pico-8 play session: hold ← + tap ❎

[t = 1 s] hold ← ~1s, tap ❎ ~2×
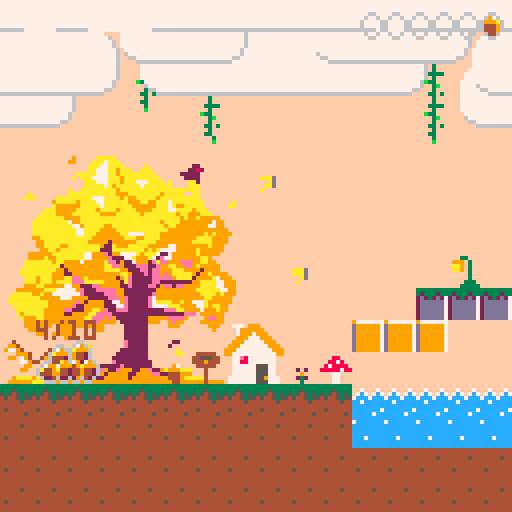
[t = 6 s] hold ← ~6s, tap ❎ ~10×
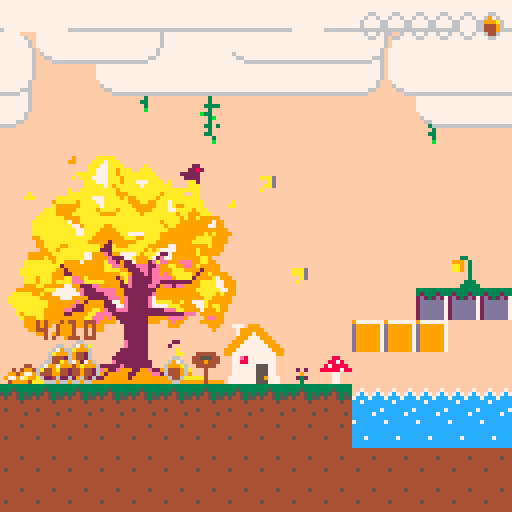
[t = 8 s] hold ← ~8s, tap ❎ ~14×
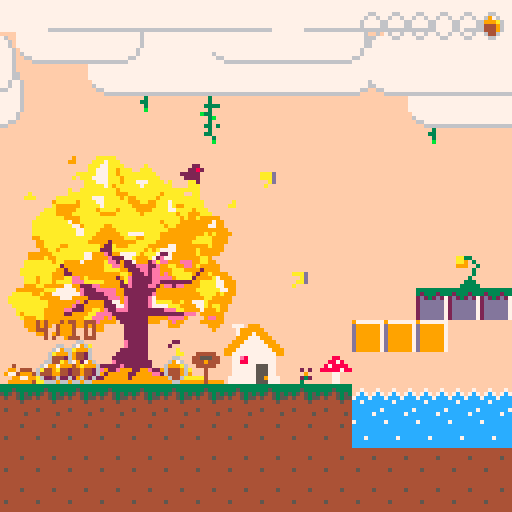

pico-8 cartridge
version 18
__lua__
-->main-0
--------------�🅾️��☉��▥�----------------
map_location ={
    x = 0,
    y = 0,
}
controller = {
  jump = function ()
    if player.state == "climb" then
      player.climb_jump()
    else
      player.vecter.y = cfg_jump_speed * -1
      direction_flag.y = "up"
      player.can_jump =  player.can_jump - 1
      if player.state ~= "jump" then
        player.state = "jump"
        change_animation(player, "jump")
        change_animation(tail, "jump")
      end
    end
  end,

  up = function()
    if player.state == "climb" then
       player.pos_y -= cfg_climb_speed
      local map_x = player.pos_x + (player.flip_x and -1 or (player.width*8))
      local map_y = player.pos_y + player.height*8 - 1
      if get_map_flage(map_x, map_y) ~= 1 then
        player.state = "nomal"
        change_animation(player, "nomal")
        player.is_physic = true
        player.pos_x = player.pos_x + (player.flip_x and -1 or 1)
      end
    end
  end,
  down = function()
    player.new_ground = 1
    if player.state == "climb" then
        player.pos_y += cfg_climb_speed
      local map_y = player.pos_y + player.height + 10
      local map_x = player.pos_x  + (player.flip_x and -1 or (player.width*8))
      if get_map_flage(player.pos_x, map_y) == 1 or get_map_flage(map_x, map_y) ~= 1 then
        player.state = "nomal"
        change_animation(player, "nomal")
        player.is_physic = true
      end
    end
  end,
  left = function()
    if player.state ~= "climb" then
      player.flip_x = true
      player_state_x_flag = "fast_go_left"
      if player.vecter.x <= -player_max_v then
        player_state_x_flag = "fast_go_stay"
        -- player.vecter.x = player_max_v
      end
      if player.state ~= "run" and player.state ~= "jump" then
        player.state = "run"
        change_animation(player, "run")
        change_animation(tail, "run")
      end
    elseif player.state == "climb" and player.flip_x then
     player.pos_y -= cfg_climb_speed
     local map_x = player.pos_x + (player.flip_x and -1 or (player.width*8))
     local map_y = player.pos_y + player.height*8 - 1
     if get_map_flage(map_x, map_y) ~= 1 then
       player.state = "nomal"
       change_animation(player, "nomal")
       player.is_physic = true
       player.pos_x = player.pos_x + (player.flip_x and -1 or 1)
     end
    end
  end,
  right = function()
    if player.state ~= "climb" then
      player.flip_x = false
      player_state_x_flag = "fast_go_right"
      if player.vecter.x >= player_max_v then
        player_state_x_flag = "fast_go_stay"
        -- player.vecter.x = player_max_v
      end
      if player.state ~= "run" and player.state ~= "jump" then
        player.state = "run"
        change_animation(player, "run")
        change_animation(tail, "run")
      end
    elseif player.state == "climb" and not player.flip_x then
     player.pos_y -= cfg_climb_speed
     local map_x = player.pos_x + (player.flip_x and -1 or (player.width*8))
     local map_y = player.pos_y + player.height*8 - 1
     if get_map_flage(map_x, map_y) ~= 1 then
       player.state = "nomal"
       change_animation(player, "nomal")
       player.is_physic = true
       player.pos_x = player.pos_x + (player.flip_x and -1 or 1)
     end
    end
  end,
}

function _init()
  cls()
  game_level = 1
  camera_location = {
    x = 0,
    y = 0,
  }
  direction_flag = {
    x,
    y,
  } --�∧��…➡️�♥签
  cloud = init_cloud()
  game_state_flag = "play"--游�☉◆�⌂��█▒�♥签
  gravity = cfg_gravity-- �♥♪�⌂�
  update_state_flag = "play"
  draw_state_flage = "play"
  player_state_x_flag = "nomal"
  player_acceleration_fast = cfg_player_acceleration_fast--�⌂��█�度
  player_acceleration_low = cfg_player_acceleration_low
  player_max_v = cfg_player_max_v

  thief = init_thief()
  player = init_player()
  player.can_jump = player.max_jump
  mogu_hit = map_trigger_enter(player, 3, player.mogu_hit, "down")
  jinji_hit = map_trigger_enter(player, 7, game_over, "all")
  lupai_hit = map_trigger_stay(player, 6, function()
    -- if game_level ~= 1 then
        -- print("pass ❎", player.pos_x-5, player.pos_y - 8, 1)
        spr(175, player.pos_x, player.pos_y - 8)
        -- print("❎", player.pos_x, player.pos_y - 6, 1)
    -- end
    if btnp(5) then
      if game_level == 9 then
        fade_out()
    elseif game_level == 4 or 1 then
        game_level = 1
        change_level(1)
        -- local next_level = player_pinecone >= 10 then
        player.pos_x = 48
        player.pos_y = 80
      end
    end
  end, "all")

  tail = init_tail()
  cfg_levels = cfg_levels_autumn
  change_camera = init_change_camera()

  -- snow = init_snow()
  -- leaves = init_leaves()
  chest = init_chest()
  enemies = init_enemies(cfg_levels.level1.enemys)
  this_songzi_cfg = {}
  for k,v in pairs(cfg_levels.level1.songzi) do
    add(this_songzi_cfg, v)
  end
  if this_songzi_cfg then
    songzi = init_songzis(this_songzi_cfg)
  end
  -- pinecones of whole level
  global_pinecone = init_global_pinecone()
  max_pinecone_num = 6
  player_pinecone = 1
  timer = newtimer()

  map_ani_1 = init_map_animation(7, 15, 2, false)
  map_ani_2 = init_map_animation(6, 15, 2, true)

  ontrigger_stay(player, chest, function()
    spr(175, chest.pos_x+5, chest.pos_y - 8)
    -- print("❎", chest.pos_x+5, chest.pos_y - 8, 1)
    if btnp(5) then
      if player_pinecone ~= 0 then
        player_pinecone -= 1
        chest.pinecone += 1
      end
    end
  end, 'chest_store')
  change_level(game_level)
end

------------游�☉◆�⌂��█▒机-----------------
game_states = {
----------update�⌂��█▒机--------------
update_states = {
  change_level_update = function()
    if change_camera.update() then
      game_state_flag = "play"
    end
  end,

  play_update = function()
        player.check_position()
        map_ani_1.update()
        map_ani_2.update()
        player.vecter.y = player.vecter.y + (player.is_physic and gravity or 0)
        if (btnp (4) and player.can_jump <= player.max_jump and player.can_jump > 0) controller.jump()
        if (btn (2)) controller.up()
        if (btn (3)) controller.down()
        if (btn (0) ) controller.left()
        if (btn (1) ) controller.right()
        -- if (btnp (5)) change_level(2)
        -- if (btnp (5)) change_map(map_cfg)

        player.player_states.states_x[player_state_x_flag]()
        -- player_states.states_y[player_state_y_flag]()
        player.hit()
        for v in all(object_table) do
          if v.name ~= "player" then
            v.vecter.y = v.vecter.y + (v.is_physic and gravity or 0)
            hit(v, 1, "height", function()
              v.vecter.y = 0
            end)
            hit(v, 1, "width", function()
              v.vecter.x = 0
            end)
            v.pos_x = v.pos_x + v.vecter.x
            v.pos_y = v.pos_y + v.vecter.y
          end
        end

        update_cllision()
        player.pos_x = player.pos_x + player.vecter.x
        player.pos_y = player.pos_y + player.vecter.y

        update_animation()
        if abs(player.vecter.x) < player_acceleration_low then
            player_state_x_flag = "nomal"
        else
            player_state_x_flag = "fast_back"
        end
        player.anction_range()
        -- snow.update()
        -- leaves.update()
        timer.update()
        tail.update()
        enemies.update()
        move_camera()
        if thief.act == 'run1' then
            thief.update_run1()
        elseif thief.act == 'run2' and game_level == 9 then
            thief.update_run2()
        end
        if chest.pinecone == 10 then
            game_level = 5
            change_level(5)
            chest.pinecone -= 5
            thief.act = 'run1'
        end
        cloud.update()
    end,

    game_over_update = function()

    end,
  },
  ---------------------------------

  -----------draw�⌂��█▒机-------------

  draw_states = {
    change_level_draw = function()
      nomal_draw()
    end,

    play_draw = function()
        nomal_draw()
    end,
    game_over_draw = function()
      -- map(16, 0)

    end,
  },
  -------------------------------
}
-----------------------------------
function nomal_draw()
    map(map_location.x, map_location.y)
    cloud.draw()

    for v in all(object_table) do
      if v.flip_x then
        spr(v.sp, v.pos_x, v.pos_y, v.width, v.height, v.flip_x)
      else
          if v.name == 'thief' or v.name == "thief_songzi" then
              if thief.act ~= 'init' then
                  spr(v.sp, v.pos_x, v.pos_y, v.width, v.height)
              end
          else
            spr(v.sp, v.pos_x, v.pos_y, v.width, v.height)
          end
      end
    end
    -- snow.draw()
    chest.draw()
    if thief.act == 'run1' or thief.act == 'run2' then thief.draw_run1() end
    enemies.draw()
    global_pinecone.draw()
    draw_pinecone_ui()
    mogu_hit()
    jinji_hit()
    lupai_hit()
    update_trigger()
    -- map_col.update_trg()
    -- camera(player.pos_x-64, 0)
end

-->8
--> global-1
object_table = {}
---------------计�❎��▥�-------------------
newtimer = function ()
    local o = {
        timers = {}
    }
    o.add_timeout = function (name, timeout, callback)
        local start = time()
        local t = {'timeout', start, timeout, callback}
        o.timers[name] = t
    end
    o.add_interval = function (name, interval, callback)
        local start = time()
        local t = {'interval', start, interval, callback}
        o.timers[name] = t
    end
    o.del = function (name)
        o.timers[name] = nil
    end
    o.update = function ()
        local now = time()
        for name, timer in pairs(o.timers) do
            local timer_type, timer_start, timeout, callback = timer[1], timer[2], timer[3], timer[4]
            if timer_type == 'timeout' then
                if now - timer_start >= timeout then
                    callback()
                    o.del(name)
                end
            elseif timer_type == 'interval' then
                if now - timer_start >= timeout then
                    callback()
                    o.add_interval(name, timeout, callback)
                end
            end
        end
    end
    return o
end

----------------------------------------

----------------实�⬅️�😐∧对象---------------
--sp(图�웃♥索�ˇ)--pos_x,pos_y(实�⬅️�😐∧�…�♥)--width,height(图�웃♥�▤度�😐宽度)--
function init_spr(name, sp, pos_x, pos_y, width, height, is_physic, v_x, v_y)
    if not v_x then v_x = 0 end
    if not v_y then v_y = 0 end
    local animation_table = {}
    local animation
    local obj_idx = #object_table + 1
    local spr_obj = {name = name, sp = sp, pos_x = pos_x, pos_y = pos_y, height = height, width = width,
        vecter = {x = v_x, y = v_y},
        is_physic = is_physic,
        animation_table = animation_table,
        animation = animation,
        flip_x = false,
        flip_y = false,
    }
    spr_obj.destroy = function()
      if spr_obj.destroy_trigger_enter then
        spr_obj.destroy_trigger_enter()
      end
      if spr_obj.destroy_trigger_stay then
        spr_obj.destroy_trigger_stay()
      end
      if spr_obj.destroy_trigger_stay then
        spr_obj.destroy_trigger_stay()
      end
      -- object_table[obj_idx] = nil
      del(object_table, spr_obj)
    end

    add(object_table, spr_obj)
    return spr_obj
end
----------------------------------------

-------------�★�⧗碰�★��☉触�◆➡️�⬅️�웃--------------
trigger_table = {}

function update_trigger()
    for _, v in pairs(trigger_table) do
        v()
    end
end

local function trigger(sprit_1, sprit_2)
    local hit = false
    local x1 = sprit_1.pos_x
    local x2 = sprit_2.pos_x
    local w1 = sprit_1.width * 8
    local w2 = sprit_2.width * 8
    local y1 = sprit_1.pos_y
    local y2 = sprit_2.pos_y
    local h1 = sprit_1.height * 8
    local h2 = sprit_2.height * 8
    local xd = abs((x1 + (w1 / 2)) - (x2 + (w2 / 2)))
    local xs = w1 * 0.5 + w2 * 0.5 - 2
    local yd = abs((y1 + (h1 / 2)) - (y2 + (h2 / 2)))
    local ys = h1 / 2 + h2 / 2 - 2
    if xd < xs and yd < ys then
      hit = true
    end
    return hit
end

function ontrigger_enter(sprit_1, sprit_2, enter_func, trigger_name)
    local entered = false
    local is_trigger = false
    local function trigger_enter ()
        is_trigger = trigger(sprit_1, sprit_2)
        if not entered and is_trigger then
            enter_func()
            entered = true
        end
        if entered and not is_trigger then
            entered = false
        end
    end

    local idx = #trigger_table + 1
    add(trigger_table, trigger_enter)
    sprit_1.destroy_trigger_enter = function()
      trigger_table[idx] = nil
    end

    sprit_2.destroy_trigger_enter = function()
      trigger_table[idx] = nil
    end

    return trigger_enter
end

function ontrigger_stay(sprit_1, sprit_2, stay_func, trigger_name)
    local function trigger_stay()
        if trigger(sprit_1, sprit_2) then
            stay_func()
        end
    end

    local idx = #trigger_table + 1
    add(trigger_table, trigger_stay)
    sprit_1.destroy_trigger_stay = function()
      trigger_table[idx] = nil
    end

    sprit_2.destroy_trigger_stay = function()
      trigger_table[idx] = nil
    end

    return trigger_stay
end

function ontrigger_exit(sprit_1, sprit_2, exit_func, trigger_name)
    local entered = false
    local is_trigger = false
    local function trigger_exit()
        is_trigger = trigger(sprit_1, sprit_2)
        if not entered and is_trigger then
            entered = true
        end
        if entered and not is_trigger then
            exit_func()
            entered = false
        end
    end

    local idx = #trigger_table + 1
    add(trigger_table, trigger_exit)
    sprit_1.destroy_trigger_exit = function()
      trigger_table[idx] = nil
    end

    sprit_2.destroy_trigger_exit = function()
      trigger_table[idx] = nil
    end

    return trigger_exit
end

-------------�★�⧗碰�★��☉碰�★��⬅️�웃--------------
cllision_table = {}
function update_cllision()
    for k, v in pairs(cllision_table) do
        v.width()
        v.height()
    end
end

function oncllision(sprit_1, sprit_2, cllision_func)
    local tbl = {
        width = function()
            local cllision_width = false
            local x1 = sprit_1.pos_x + sprit_1.vecter.x
            local w1 = sprit_1.width * 8

            local x2 = sprit_2.pos_x + sprit_2.vecter.x
            local w2 = sprit_2.width * 8

            local xd = abs((x1 + (w1 / 2)) - (x2 + (w2 / 2)))
            local xs = w1 * 0.5 + w2 * 0.5

            local cllision_height = false
            local y1 = sprit_1.pos_y
            local h1 = sprit_1.height * 8

            local y2 = sprit_2.pos_y
            local h2 = sprit_2.height * 8

            local yd = abs((y1 + (h1 / 2)) - (y2 + (h2 / 2)))
            local ys = h1 / 2 + h2 / 2

            print(xd)
            if xd <= xs and yd < ys then
                sprit_1.vecter.x = 0
                if cllision_func then
                    if cllision_func.width then cllision_func.width() end
                end
            end
        end,
        height = function()
            local cllision_height = false
            local y1 = sprit_1.pos_y + sprit_1.vecter.y
            local h1 = sprit_1.height * 8

            local y2 = sprit_2.pos_y + sprit_2.vecter.y
            local h2 = sprit_2.height * 8

            local yd = abs((y1 + (h1 / 2)) - (y2 + (h2 / 2)))
            local ys = h1 / 2 + h2 / 2

            local x1 = sprit_1.pos_x
            local w1 = sprit_1.width * 8

            local x2 = sprit_2.pos_x
            local w2 = sprit_2.width * 8

            local xd = abs((x1 + (w1 / 2)) - (x2 + (w2 / 2)))
            local xs = w1 * 0.5 + w2 * 0.5

            print(yd)
            if yd <= ys and xd < xs then
                sprit_1.vecter.y = 0
                if cllision_func then
                    if cllision_func.height then cllision_func.height() end
                end
            end
        end,
    }
    add(cllision_table, tbl)
end
---------------------------------------

--------------地形碰�★�-------------------
--sprit_flag: palyer = 1, map = 2
function hit(sprit, hit_spr_flag, hit_side, hit_func, not_hit_func)
    local next_x = sprit.pos_x + sprit.vecter.x
    local next_y = sprit.pos_y + sprit.vecter.y
    local w = sprit.width * 8 - 1
    local h = sprit.height * 8 - 1
    local next_last_x = next_x + w
    local next_last_y = next_y + h
    -- if hit_spr_flag == 1 then
    --     next_y = next_y - 8
    -- end

    local function h_func()
        for i = sprit.pos_x, sprit.pos_x + w, w do
            if (get_map_flage(i, (next_y)) == hit_spr_flag) or (get_map_flage(i, (next_last_y)) == hit_spr_flag) then
                return true
            end
        end
        return false
    end

    local function w_func()
        for i = sprit.pos_y, sprit.pos_y + h, h do
            if ((get_map_flage((next_x), i)) == hit_spr_flag) or (get_map_flage((next_last_x), i) == hit_spr_flag) then
                -- x = fget(mget((next_x) / 8, i / 8))
                return true
            end
        end
        return false
    end

    local get_func_tbl = {
        height = function()
            if h_func() then
                hit_func()
            elseif not_hit_func then
                not_hit_func()
            end
        end,

        width = function()
            if w_func() then
                hit_func()
            elseif not_hit_func then
                not_hit_func()
            end
        end,

        all = function()
            if h_func() and w_func()then
                hit_func()
            elseif not_hit_func then
                not_hit_func()
            end
        end,
    }
    get_func_tbl[hit_side]()
end
------------------------------------------


----------------------�☉�建�⌂��⬆️�-------------------
function init_animation(spr_obj, first_spr, last_spr, play_time, ani_flag, loop)
    local update_time = 0
    local sp = first_spr
    local width = spr_obj.width
    local height = spr_obj.height
    local function next_ps(sprit)
        local next = sprit + width
        if next > 15 then next = flr(next / 15) * 16 + height end
        return (sprit + width)
    end
    local updat_v = 1
    spr_obj.animation_table[ani_flag] = function()
        update_time += updat_v
        if update_time == play_time then
            if sp == last_spr then
                sp = first_spr
                if not loop then
                    updat_v = 0
                end
            else
                sp = next_ps(sp)
            end
            update_time = 0
        end
        spr_obj.sp = sp
    end
    if spr_obj.animation == nil then
        spr_obj.animation = spr_obj.animation_table[ani_flag]
    end
end

-------------�☉♥�♪��⌂��⬆️�----------------
function change_animation(spr_obj, ani_flag)
    spr_obj.animation = spr_obj.animation_table[ani_flag]
end

-----------�⌂��⬆️��★��⬆️�---------------
function update_animation()
    for v in all(object_table) do
        if v.animation then
            v.animation()
        end
    end
end

------------�☉♥�♪�对象---------------
function exchange_obj(obj_1, obj_2)
    local mid_obj = obj_1
    return obj_2, mid_obj
end

function move_camera ()
    local map_start = 0
    local map_end = 1024
    local cam_x = (player.pos_x - 64) + (player.width * 8) / 2
    if cam_x < map_start then
        cam_x = map_start
    end
    if cam_x > map_end - 128 then
        cam_x = map_end - 128
    end
    camera(cam_x, 0)
end


function load_level (cart_name)
    -- load spritesheet
    reload(0x0, 0x0, 0x1000, cart_name)
	reload(0x1000, 0x1000, 0x1000, cart_name)
    -- load map
	reload(0x2000, 0x2000, 0x1000, cart_name)
    -- load flag
	reload(0x3000, 0x3000, 0x0100, cart_name)
end

function init_change_camera()
  local old_camera_pos_x = cfg_levels.level1.camera_pos.x*8
  local old_camera_pos_y = cfg_levels.level1.camera_pos.y*8
  local now_camera_pos_x = cfg_levels.level1.camera_pos.x*8
  local now_camera_pos_y = cfg_levels.level1.camera_pos.y*8
  local flip_x = false
  local flip_y = false
  local fix_driction = 0
  local function change(level)
    now_camera_pos_x = cfg_levels["level" .. level].camera_pos.x*8
    now_camera_pos_y = cfg_levels["level" .. level].camera_pos.y*8
    flip_x = old_camera_pos_x > now_camera_pos_x
    flip_y = old_camera_pos_y > now_camera_pos_y
    fix_driction_x = now_camera_pos_x - old_camera_pos_x
    fix_driction_y = now_camera_pos_y - old_camera_pos_y
  end
  local function update()
    local changed_x = false
    local changed_y = false
    if fix_driction_x * (flip_x and -1 or 1) > 0 then
      old_camera_pos_x = old_camera_pos_x + cfg_camera_move_speed.x * (flip_x and -1 or 1)
      fix_driction_x = fix_driction_x + cfg_camera_move_speed.x * (flip_x and 1 or -1)
    else
      changed_x = true
    end
    if fix_driction_y * (flip_x and -1 or 1) > 0 then
      old_camera_pos_y = old_camera_pos_y + cfg_camera_move_speed.y * (flip_y and -1 or 1)
      fix_driction_y = fix_driction_y + cfg_camera_move_speed.y * (flip_y and 1 or -1)
    else
      changed_y = true
    end
    camera_location.x = old_camera_pos_x
    camera_location.y = old_camera_pos_y
    if changed_x and changed_y then
      old_camera_pos_x = now_camera_pos_x
      old_camera_pos_y = now_camera_pos_y
      camera_location.x = old_camera_pos_x
      camera_location.y = old_camera_pos_y
      return true
    else
      return false
    end
  end
  return {
    change = change,
    update = update,
  }
end

function game_over()
  if player.hand_songzi >0 then
    player_pinecone = player_pinecone - player.hand_songzi
  end
  change_level(game_level)
end

function change_level(level)
  if game_level ~= level then
    for i=1,#cfg_levels["level" .. game_level].songzi do
      cfg_levels["level" .. game_level].songzi[i] = this_songzi_cfg[i]
      this_songzi_cfg[i] = nil
    end
  end
  game_state_flag = "change_level"
  for v in all(enemies.enemies) do
      v.destroy()
  end
  songzi.destroy()
  for i = 1 ,#this_songzi_cfg do
    -- printh("this-i = " .. i, "dir")
    this_songzi_cfg[i] = nil
  end
  local level_cfg = cfg_levels["level" .. level]
  if level_cfg.change_map then
    change_map(level_cfg.change_map)
  end
  enemies = init_enemies(level_cfg.enemys)
  if #level_cfg.songzi ~= 0 then
    for i = 1 ,#level_cfg.songzi do
      -- printh("level-i = " .. i, "dir")
      this_songzi_cfg[i] = level_cfg.songzi[i]
    end
    if #this_songzi_cfg ~= 0 then
      songzi = init_songzis(this_songzi_cfg)
    end
  end
  local camera_pos_x = level_cfg.camera_pos.x*8
  local camera_pos_y = level_cfg.camera_pos.y*8
  if level == game_level then
    player.pos_x = level_cfg.player_start_pos.x*8 + camera_pos_x
    player.pos_y = level_cfg.player_start_pos.y*8 + camera_pos_y
  end
  player.hand_songzi = 0
  change_camera.change(level)
end

local fadetable = {
    '0,0,0,0,0,0,0,0,0,0,0,0,0,0,0',
    '1,1,1,1,1,1,1,0,0,0,0,0,0,0,0',
    '2,2,2,2,2,2,1,1,1,0,0,0,0,0,0',
    '3,3,3,3,3,3,1,1,1,0,0,0,0,0,0',
    '4,4,4,2,2,2,2,2,1,1,0,0,0,0,0',
    '5,5,5,5,5,1,1,1,1,1,0,0,0,0,0',
    '6,6,13,13,13,13,5,5,5,5,1,1,1,0,0',
    '7,6,6,6,6,13,13,13,5,5,5,1,1,0,0',
    '8,8,8,8,2,2,2,2,2,2,0,0,0,0,0',
    '9,9,9,4,4,4,4,4,4,5,5,0,0,0,0',
    '10,10,9,9,9,4,4,4,5,5,5,5,0,0,0',
    '11,11,11,3,3,3,3,3,3,3,0,0,0,0,0',
    '12,12,12,12,12,3,3,1,1,1,1,1,1,0,0',
    '13,13,13,5,5,5,5,1,1,1,1,1,0,0,0',
    '14,14,14,13,4,4,2,2,2,2,2,1,1,0,0',
    '15,15,6,13,13,13,5,5,5,5,5,1,1,0,0'
}

function fade(i)
    for c=0,15 do
        if flr(i+1)>=16 then
            pal(c,0)
        else
            pal(c,string_to_array(fadetable[c+1])[flr(i+1)])
        end
    end
end

function string_to_array(str)
    local result = {}
    local num = ''
    for i=1,#str do
        local s = sub(str, i, i)
        if s ~= ',' then
            num = num..s
        else
            add(result, tonum(num))
            num = ''
        end
    end
    return result
end

function fade_out()
    for i=1,16 do
        timer.add_timeout('fade'..i, i*0.1, function()
            fade(i)
        end)
    end
end

function _update()
    update_state_flag = game_state_flag .. "_update"
    game_states.update_states[update_state_flag]()
end

function _draw()
    cls()
    camera(camera_location.x, camera_location.y)
    draw_state_flage = game_state_flag .. "_draw"
    game_states.draw_states[draw_state_flage]()
end

-->8
-->scene-2
function init_snow(speed, num, hit_spr_flag)
    if not speed then speed = 1 end
    if not hit_spr_flag then hit_spr_flag = 1 end
    if not num then num = 128 end
    local snows = {}
    for i = 1, num do
        local s = {
            n = i,
            x = rnd(128),
            y = rnd(128),
            speed = rnd(2) + speed
        }
        add(snows, s)
    end

    local function is_land(sp)
        if get_map_flage(sp.x, (sp.y + speed)) == hit_spr_flag then
            sp.y = flr((sp.y + speed) / 8) * 8 - 1
            return true
        end
    end

    local function update()
        for s in all(snows) do
            if not s.landed then
                s.y += s.speed
            end
            if is_land(s) and not s.landed then
                -- s.y = 100
                s.landed = true
                timer.add_timeout('snow_melt'..s.n, 1, function()
                    s.landed = false
                    s.y = 0
                    s.x = rnd(128)
                end)
            end
        end
    end

    local function draw()
        for s in all(snows) do
            pset(s.x, s.y, 6)
        end
    end

    return {
        update = update,
        draw = draw,
    }
end

function init_cloud()
  -- local cloud_speed_1 = 0.3
  -- local cloud_speed_2 = 0.5
  -- local map_x_1 = 0
  -- local map_y_1 = 0
  -- local map_x_2 = 0
  -- local map_y_2 = 0

  local function update_location(need_x, speed)
    local cloud_x = need_x
    if cloud_x < -128 then
      cloud_x = 0
    end
    cloud_x = cloud_x - speed
    return cloud_x
  end
  local maps = {}

  local function init_map(x, y, map_x, map_y, width, height, speed)
    local m = {
      x = x,
      y = y,
      map_x = map_x,
      map_y = map_y,
      width = width,
      height = height,
      speed = speed,
      ex_x = 0,
      ex_y = 0,
    }
    m.update = function()
      m.ex_x = update_location(m.ex_x, m.speed)
      -- printh(m.ex_x, "dir")
    end
    -- m.draw = function()
    --   -- printh(m.ex_x, "dir")
    --   map(m.x, m.y, m.map_x + m.ex_x, m.map_y, m.width, m.height)
    -- end
    add(maps, m)
  end

  init_map(112, 21, 0, 8, 16, 3, 0.2)--2
  init_map(112, 21, 128, 8, 16,  3, 0.2)
  -- init_map(112, 24, 0, 16, 16, 4, 0.3) --3
  -- init_map(112, 24, 128, 16, 16, 4, 0.3)
  init_map(112, 16, 0, 0, 16, 3, 0.4)--1
  init_map(112, 16, 128, 0, 16, 3, 0.4)
  -- init_map(112, 28, 0, 24, 16, 4, 0.5)--4
  -- init_map(112, 28, 128, 24, 16, 4, 0.5)

  local function update()
    for v in all(maps) do
      v.update()
    end
  end

  local function draw()
    for m in all(maps) do
      map(m.x, m.y, m.map_x + m.ex_x + camera_location.x, m.map_y + camera_location.y, m.width, m.height)
    end
  end
  return {
    update = update,
    draw = draw,
  }
end

function init_leaves(speed, num, hit_spr_flag)
  local function init_leaf(pos_x, v_x, v_y)
    local lf = init_spr("leaf", 159, pos_x, 0, 1, 1, false, v_x, v_y)
    local update_speed = 5+flr(rnd(15))
    init_animation(lf, 159, 159, update_speed, "leaf", true)
    return lf
  end

  if not speed then speed = 1 end
  if not hit_spr_flag then hit_spr_flag = 1 end
  if not num then num = flr(rnd(10)) + 10 end
  local leaves = {}
  for i = 1, num do
      local pos_x = flr(rnd(125))+2
      local v_y = rnd(2)+speed
      local v_x = 3 - rnd(6)
      local f = init_leaf(pos_x, v_x, v_y)
      f.n = i
      f.landed = false
      add(leaves, f)
  end

  local function out_of_scen(sp)

    if sp.pos_x >= camera_location.x+128 or sp.pos_x <= camera_location.x - 8 or sp.pos_y >= camera_location.y+128 then
      return true
    end
    return false
  end

  local function is_land(sp)
      -- printh("canland? ========= ", "dir")
      if out_of_scen(sp) then
        sp.landed = false
        sp.pos_y = 0
        sp.pos_x = flr(rnd(125))+2
        sp.vecter.x = rnd(3)+speed
        sp.vecter.y = 3 - rnd(6)
        return false
      end
      if get_map_flage(sp.pos_x, (sp.pos_y + sp.vecter.y*2)) == hit_spr_flag or get_map_flage((sp.pos_x + sp.vecter.x*2), sp.pos_y ) == hit_spr_flag then
          -- sp.pos_y = flr((sp.pos_y + sp.vecter.y) / 8) * 8 - 8
          return true
      end

  end

  local function update()
      for s in all(leaves) do
          if not s.landed then
              s.pos_x += s.vecter.x
              s.pos_y += s.vecter.y
          end
          if is_land(s) and not s.landed then
              -- s.y = 100
              s.landed = true
              timer.add_timeout('leaf_melt'..s.n, 1, function()
                  s.landed = false
                  s.pos_y = 0
                  s.pos_x = flr(rnd(125))+2
                  s.vecter.x = rnd(3)+speed
                  s.vecter.y = 3 - rnd(6)
              end)
          end
      end
  end

  return{
    update = update,
  }
end

-->8
-->map-3
function get_map_flage(m_x, m_y)
  return fget(mget(m_x/8+map_location.x,m_y/8+map_location.y))
end

function map_trigger(obj, flag, direction)
    local x = obj.pos_x
    local y = obj.pos_y
    local w = obj.width * 8
    local h = obj.height * 8
    local x1, x2, y1, y2 = 0, 0, 0, 0
    if direction == 'left' then
        x1 = x
        y1 = y
        x2 = x
        y2 = y + h
    elseif direction == 'right' then
        x1 = x + w
        y1 = y
        x2 = x + w
        y2 = y + h
    elseif direction == 'up' then
        x1 = x
        y1 = y
        x2 = x + w
        y2 = y
    elseif direction == 'down' then
        x1 = x
        y1 = y + h
        x2 = x + w
        y2 = y + h
    elseif direction == 'all' then
        x1 = x + 2
        y1 = y + 2
        x2 = x + w - 2
        y2 = y + h - 2
    end

    -- if get_map_flage(x1, y1) == flag or get_map_flage(x2, y2) == flag
    --     or get_map_flage(x1, y2) == flag or get_map_flage(x2, y1) == flag then
    --         return true
    -- end
    if get_map_flage(x1, y1) == flag then
        return true, x1, y1
    end
    if get_map_flage(x2, y2) == flag then
        return true, x2, y2
    end
    if get_map_flage(x1, y2) == flag then
        return true, x1, y2
    end
    if get_map_flage(x2, y1) == flag then
        return true, x2, y1
    end
    return false, 0, 0
end

function map_trigger_enter(obj, map_flag, enter_func, direction)
    local entered = false
    local is_trigger = false
    local enter_x
    local enter_y
    local function trigger_enter ()
        is_trigger, enter_x, enter_y = map_trigger(obj, map_flag, direction)
        if not entered and is_trigger then
            enter_func(enter_x, enter_y)
            entered = true
        end
        if entered and not is_trigger then
            entered = false
        end
    end

    return trigger_enter
end

function map_trigger_stay(obj, map_flag, stay_func, direction)
    local function trigger_stay()
        if map_trigger(obj, map_flag, direction) then
            stay_func()
        end
    end

    return trigger_stay
end

function map_trigger_exit(obj, map_flag, exit_func, direction)
    local entered = false
    local is_trigger = false
    local function trigger_exit()
        is_trigger = map_trigger(obj, map_flag, direction)
        if not entered and is_trigger then
            entered = true
        end
        if entered and not is_trigger then
            exit_func()
            entered = false
        end
    end

    return trigger_exit
end

function init_map_animation(map_ani_flag, update_time, max_sp, is_flip)
    local time = 0
    max_sp = max_sp*(is_flip and -1 or 1)
    local map_ani_table = {}
    local timer = 1
    for x=0, 127 do
        for y=0, 31 do
            if fget((mget(x, y)), map_ani_flag) then
                local one = {
                    x = x,
                    y = y,
                    sp = mget(x, y),
                }
                add(map_ani_table, one)
            end
        end
    end
    local function update()
        if timer <= update_time then
            timer = timer + 1
            return
        end
        for s in all(map_ani_table) do
            -- s.sp = s.sp + (time == 0 and 1 or -1)
            mset(s.x, s.y, s.sp + time)
        end
        time = time + (is_flip and -1 or 1)
        timer = 1
        if time == max_sp then
            time = 0
        end
    end
    return {
        update = update,
    }
end

function change_map(change_cfg)
  for k,v in pairs(change_cfg) do
    mset(v.x, v.y, v.sp)
  end
end

-->8
-- objects
function init_chest ()
    local c = init_spr("chest", 139, 9, 80, 2, 2, true, 0, 0)
     c.pinecone = 4
     c.draw = function ()
         print(c.pinecone..'/'..10, c.pos_x, c.pos_y, 4)
     end
     return c
end

function init_songzis(songzi_config)
  local s = {
    table = {},
  }
  for i = 1 , #songzi_config do
    local pos_x, pos_y = songzi_config[i][1], songzi_config[i][2]
    local b = init_spr("songzi", 141, pos_x, pos_y, 1, 1, false, 0, 0)
    init_animation(b, 141, 142, 5, "move", true)
    ontrigger_enter(b, player, function()
      b.destroy()
      player_pinecone = player_pinecone + 1
      player.hand_songzi = player.hand_songzi + 1
      songzi_config[i] = nil
    end)
    add(s.table, b)
  end
  s.destroy = function()
    for v in all(s.table) do
      v.destroy()
    end
  end
  return s
end

-- enemy could be bee or catepiller, depends on type args
function init_enemy (pos_x, pos_y, max_range, speed, flip_x, flip_y, type)
    local e
    if type == 'bee' then
        e = init_spr("bee", 48, pos_x, pos_y, 1, 1, false, 0, 0)
        init_animation(e, 48, 50, 10, "move", true)
    elseif type == 'catepiller_x' then
        e = init_spr("catepiller_x", 34, pos_x, pos_y, 1, 1, true, 0, 0)
        init_animation(e, 34, 35, 10, "move", true)
    elseif type == 'catepiller_y' then
        e = init_spr("catepiller_y", 34, pos_x, pos_y, 1, 1, false, 0, 0)
        init_animation(e, 36, 37, 10, "move", true)
    end
    ontrigger_enter(e, player, function()
      game_over()
    end)

    e.flip_x = flip_x
    e.flip_y = flip_y
    e.update = function ()
        if e.name == 'catepiller_x' or e.name == 'bee' then
            if not e.flip_x and e.pos_x > pos_x + max_range then
                e.flip_x = true
            end
            if e.flip_x and e.pos_x < pos_x - max_range then
                e.flip_x = false
            end
            e.pos_x = e.pos_x + (e.flip_x and -speed or speed)
        elseif e.name == 'catepiller_y' then
            if not e.flip_y and e.pos_y < pos_y - max_range then
                e.flip_y = true
            end
            if e.flip_y and e.pos_y > pos_y + max_range then
                e.flip_y = false
            end
            e.pos_y = e.pos_y + (e.flip_y and speed or -speed)
        end
    end
    e.draw = function ()
        spr(e.sp, e.pos_x, e.pos_y, 1, 1, e.flip_x, e.flip_y)
    end
    return e
end

function init_enemies (enemy_config)
    local o = {
        enemies = {}
    }
    if enemy_config.bees then
      for i=1,#enemy_config.bees do
          local e = enemy_config.bees[i]
          local pos_x, pos_y, max_range, speed = e[1], e[2], e[3], e[4]
          local flip_x = e[5] and e[5] or false
          local flip_y = e[6] and e[6] or false
          local b = init_enemy(pos_x, pos_y, max_range, speed, flip_x, flip_y, 'bee')
          add(o.enemies, b)
      end
    end
    if enemy_config.catepillers then
      for i=1,#enemy_config.catepillers do
          local e = enemy_config.catepillers[i]
          local pos_x, pos_y, max_range, speed = e[1], e[2], e[3], e[4]
          local flip_x = e[5] and e[5] or false
          local flip_y = e[6] and e[6] or false
          local direction = e[7] and e[7] or 'x'
          local c
          if direction == 'x' then
              c = init_enemy(pos_x, pos_y, max_range, speed, flip_x, flip_y, 'catepiller_x')
          elseif direction == 'y' then
              c = init_enemy(pos_x, pos_y, max_range, speed, flip_x, flip_y, 'catepiller_y')
          end
          add(o.enemies, c)
      end
    end
    o.update = function ()
        for i=1,#o.enemies do
            local e = o.enemies[i]
            e.update()
        end
    end
    o.draw = function ()
        for i=1,#o.enemies do
            local e = o.enemies[i]
            e.draw()
        end
    end
    return o
end

function init_global_pinecone ()
  local g = {
    pinecone_list = {}
  }
  g.draw = function ()
    for p in all(g.pinecone_list) do
      if p.is_dropped then
        -- hack way to let pinecone flcik
        if time() % 0.5 < 0.25 then
          spr(p.sp, p.pos_x, p.pos_y)
        end
      else
        spr(p.sp, p.pos_x, p.pos_y)
      end
    end
  end
  return g
end

function draw_pinecone_ui()
    local ui_x = 125
    for i = 1, max_pinecone_num do
        if i <= player_pinecone then
            spr(142, ui_x - 6 * i + camera_location.x, 2)
        else
            spr(143, ui_x - 6 * i + camera_location.x, 2)
        end
    end
end

function init_player()
  local player = init_spr("player", 192, 30, 10, 1, 1, true)
  player.state = "nomal"
  player.ground = 1
  player.new_ground = 2
  player.max_jump = 1
  player.can_jump = 1
  player.hand_songzi = 0

  player.anction_range = function()
    if (player.pos_x < 0) player.pos_x = 1
    if game_level == 9 then
        if (player.pos_x < 515) player.pos_x = 516
        if (player.pos_x > 624) player.pos_x = 624
    end
  end

  player.player_states = {
    states_x = {
      nomal = function()
        player.vecter.x = 0
      end,
      fast_go_left = function()
        player.vecter.x -= player_acceleration_fast
      end,
      fast_back = function()
        if abs(player.vecter.x) < player_acceleration_low then
          player_state_x_flag = "nomal"
        else
          if (player.vecter.x > 0) then
            player.vecter.x -= player_acceleration_low
          elseif (player.vecter.x < 0) then
            player.vecter.x += player_acceleration_low
          end
        end
      end,
      fast_go_right = function()
        player.vecter.x += player_acceleration_fast
      end,
      fast_go_stay = function()
        player.vecter.x = player.vecter.x > 0 and player_max_v or (-1 * player_max_v)
      end
    },
    states_y = {},
  }

  player.hit = function()
    hit(player, 1, "all", function()
      -- player.vecter.x = 0
      -- player.vecter.y = 0
    end)
    hit(player, 1, "height", function()
      player.can_jump = player.max_jump
      if player.state ~= "nomal" and player.vecter.y > 0 then
        if player.vecter.x == 0 then
          player.state = "nomal"
          change_animation(player, "nomal")
          change_animation(tail, "nomal")
        else
          player.state = "run"
          change_animation(player, "run")
          change_animation(tail, "run")
        end
      end
      player.new_ground = 2

      player.pos_y = (player.vecter.y>0) and flr((player.pos_y + player.vecter.y)/8)*8 or flr((player.pos_y + player.vecter.y)/8)*8 + 8
      -- if player.vecter.y>0 then
      --    player.pos_y = flr((player.pos_y + player.vecter.y)/8)*8
      -- elseif player.vecter.y<0 then
      --    player.pos_y = flr((player.pos_y + player.vecter.y)/8)*8 + 8-1
      -- end
      player.vecter.y = 0
    end)
    hit(player, 1, "width", function()
      -- player.pos_x = (player.vecter.x>0) and flr((player.pos_x + player.vecter.x)/8)*8 or flr((player.pos_x + player.vecter.x)/8)*8 + 8
      if player.vecter.x ~= 0 then
        player.pos_x = (player.vecter.x>0) and flr((player.pos_x + player.vecter.x)/8)*8 or flr((player.pos_x + player.vecter.x)/8)*8 + 8
      end
      player.vecter.x = 0
      local map_y = player.pos_y + player.height*8+7
      if player.state == "jump" and get_map_flage(player.pos_x, map_y) ~= 1 then-- (mget(player.pos_x, map_y - 6, 1) or get_map_flage(player.pos_x + (player.flip_x and -3 or (player.width*8 + 2)), player.pos_y - 8) == 1) and
        local map_x = player.pos_x + (player.flip_x and 0 or (player.width*8))

        player.state = "climb"
        player.can_jump = 1
        change_animation(player, "climb")
        change_animation(tail, "climb")
        player.is_physic = false
        player.vecter.y = 0
      end
    end)
    hit(player, player.new_ground, "height", function()
      player.can_jump = player.max_jump
      player.vecter.y = 0
    end)
    hit(player, player.new_ground, "width", function()
      player.vecter.x = 0
    end)
  end

  player.climb_jump = function()
    local btn_num = player.flip_x and 1 or 0
    local not_btn = player.flip_x and 0 or 1
    if btn(not_btn) then
      player.state = "nomal"
      change_animation(player, "nomal")
      change_animation(tail, "nomal")
    else
      player.state = "jump"
      change_animation(player, "jump")
      change_animation(tail, "jump")
      player.vecter.y = -3

      player.vecter.x = player.vecter.x + (player.flip_x and 2 or -2)
    end
    player.flip_x = not player.flip_x
    player.is_physic = true
  end

  player.mogu_hit = function(mogu_x, mogu_y)
      player.vecter.y = -1*cfg_mogu_jump
      change_animation(player, "jump")
      player.state = "jump"
      player.can_jump = 0
      mset(mogu_x/8, mogu_y/8, 85)
      timer.add_timeout("mogu_hit", 0.1, function()
          mset(mogu_x/8, mogu_y/8, 84)
      end)
  end

  player.check_position = function()
    if player.pos_x + 3 > camera_location.x + 128 then

      change_level(game_level+1)
      game_level = game_level + 1
    end
    if  player.pos_x + 8 < camera_location.x then

      -- printh("game_level- = " .. game_level, "dri")
      change_level(game_level-1)
      game_level = game_level - 1
    end
  end

  init_animation(player, 128, 130, 10, "nomal", true)
  init_animation(player, 151, 154, 10, "run", true)
  init_animation(player, 135, 138, 10, "jump", true)
  init_animation(player, 144, 145, 10, "climb", true)
  -- init_animation(player, )
  return player
end

function init_tail()
  if not player then
    return
  end
  local tail = init_spr("tail", 224, player.pos_x - 8, player.pos_y, 1, 1, false, 0, 0)
  tail.update = function()
    tail.flip_x = player.flip_x
    tail.pos_x = player.pos_x + (tail.flip_x and 8 or - 8)
    tail.pos_y = player.pos_y
  end
  init_animation(tail, 0, 0, 10, "nomal", true)
  init_animation(tail, 147, 150, 10, "run", true)
  init_animation(tail, 131, 134, 10, "jump", true)
  init_animation(tail, 0, 0, 10, "climb", true)
  return tail
end

function init_thief ()
    local thief = init_spr("thief", 160, 20, 60, 1, 1, true)
    local thief_songzi = init_spr("thief_songzi", 141, thief.pos_x, thief.pos_y, 1, 1, false)
    init_animation(thief_songzi, 141, 142, 5, "nomal", true)
    thief.act = 'init'
    thief.mogu_jump_event = false
    thief.fall_event = false
    thief.flip_x = false
    thief.draw_run1 = function ()
        thief_mogu_hit()
        spr(thief.sp, thief.pos_x, thief.pos_y, 1, 1)
        thief_songzi.pos_x = thief.pos_x
        thief_songzi.pos_y = thief.pos_y - 6
    end
    local tail = init_spr("tail", 224, thief.pos_x - 8, thief.pos_y, 1, 1, false, 0, 0)
    init_animation(tail, 0, 0, 10, "nomal", true)
    init_animation(tail, 179, 182, 10, "run", true)
    init_animation(tail, 163, 166, 10, "jump", true)
    init_animation(tail, 0, 0, 10, "climb", true)
    tail.update = function()
      tail.flip_x = thief.flip_x
      tail.pos_x = thief.pos_x + (tail.flip_x and 8 or - 8)
      tail.pos_y = thief.pos_y
    end
    thief.update_run1 = function ()
        if not thief.mogu_jump_event then
            thief.state = 'run'
            change_animation(thief, 'run')
            change_animation(tail, 'run')
            thief.pos_x += 2
        end
        if thief.pos_x >= 68 and not thief.mogu_jump_event then
            thief.vecter.y -= 4
            thief.vecter.x += 0.5
            thief.mogu_jump_event = true
        end
        if thief.pos_x >= 96 then
            hit(thief, 1, "width", function()
                thief.vecter.x = 0
                thief.vecter.y = -3
                timer.add_timeout('thief_move', 0.1, function()
                    thief.vecter.x = 2
                end)
            end)
        end
        tail.update()
        if thief.pos_x >= 520 then
            thief.vecter.x = 0
            thief.act = 'run2'
        end
    end
    thief.mogu_hit = function()
        change_animation(thief, 'jump')
        change_animation(tail, 'jump')
        thief.vecter.y = -5
        timer.add_timeout('thief_jump', 0.1, function()
            thief.vecter.x = 1
        end)
    end
    thief.draw_run2 = function ()
    end
    thief.update_run2 = function ()
        if not (thief.pos_x >= 584) then
            change_animation(thief, 'run')
            change_animation(tail, 'run')
            thief.pos_x += 2
        else
            if not thief.fall_event then
                thief.state = 'fall'
                thief.vecter.x = 0
                change_animation(thief, 'fall')
                change_animation(tail, 'nomal')
                timer.add_timeout('thief_run', 1, function()
                    change_animation(thief, 'run')
                    change_animation(tail, 'run')
                    thief.state = 'run'
                    init_songzis({
                      {73*8, 11*8},
                      {75*8, 11*8},
                      {69*8, 11*8},
                      {72*8, 11*8},
                      {77*8, 11*8},
                    })
                    thief_songzi.destroy()
                end)
                thief.fall_event = true
            end
            if thief.state ~= 'fall' then thief.pos_x += 2 end
        end
        tail.update()
    end
    thief_mogu_hit = map_trigger_enter(thief, 3, thief.mogu_hit, "down")
    -- init_animation(thief, 160, 162, 10, "nomal", true)
    init_animation(thief, 167, 170, 10, "run", true)
    init_animation(thief, 183, 186, 10, "jump", true)
    init_animation(thief, 176, 177, 10, "climb", true)
    init_animation(thief, 178, 178, 10, "fall", false)
    return thief
end

-->8
-->game_cfg

cfg_player_acceleration_fast = 0.3 -- �➡️步�⌂��█�度
cfg_player_acceleration_low = 0.6 -- �➡️步�♥◆�█�度
cfg_jump_speed = 3 -- 跳�⬇️�█�度
cfg_climb_speed = 1.6 -- �☉��▥�█�度
cfg_gravity = 0.3 -- �♥♪�⌂�(�…➡️�⬅️�░�⌂��█�度)
cfg_player_max_v = 1.8 -- �█大�█�度
cfg_mogu_jump = 4 -- �♥♥�▤➡️�◆♥跳�⬇️�█�度
cfg_camera_move_speed = { -- �☉♥�♪�地图�❎��ˇ�头移�⌂��█�度
  x = 5,
  y = 5,
}

cfg_levels_autumn = {
  level1 = {

    player_start_pos = { -- �★�웃�起�⬅️在�✽��♪�中�░�♪置 �♪ˇ�♪�☉格�웃
      x = 0,
      y = 7,
    },
    camera_pos = { -- 相机�♪置 �♪ˇ�♪�☉格�웃
      x = 0,
      y = 0,
    },
    enemys = {
        -- �ˇ😐人�✽♪置�😐�◆🐱�ˇ��☉●�☉�为x�…�♥�😐y�…�♥�😐移�⌂��█远距离, �█�度, �▤��…��◆♪�…➡️, �▥��…�♪ˇ�⬅️��웃�█个�◆🐱�ˇ�表示�▤�水平�☉��▤�▤��∧直�☉�
      bees = {
        -- {6*8, 10*8, 16, 0.5},
        -- {3*8, 11*8, 16, 0.5},
      },
      catepillers = {
        -- {10*8, 10*8, 16, 0.5},
        -- {5*8, 10*8, 16, 0.5},
      },
    },
    songzi = {
      -- {13*8, 8*8},
      -- {3*8, 11*8},
      -- {6*8, 11*8},
      {5*8,11*8}
    },
  },
  level2 = {
    player_start_pos = { -- �★�웃�起�⬅️在�✽��♪�中�░�♪置 �♪ˇ�♪�☉格�웃ps:相对�🅾️�➡️░�⬇️◆机
      x = 0,
      y = 7,
    },
    camera_pos = { -- 相机�♪置 �♪ˇ�♪�☉格�웃
      x = 16,
      y = 0,
    },
    enemys = { -- �ˇ😐人�✽♪置
      caterpillar ={},
      bees = {
        -- {26*8, 6*8, 16, 0.5},
      },
      catepillers = {
        --{25*8, 9*8, 8, 0.5, true,true, 'y'},
      },
    },
    songzi = {
      -- {13*8, 8*8},
      {26*8, 6*8}
    },
  },
  level3 = {

    player_start_pos = { -- �★�웃�起�⬅️在�✽��♪�中�░�♪置 �♪ˇ�♪�☉格�웃
      x = 0,
      y = 7,
    },
    camera_pos = { -- 相机�♪置 �♪ˇ�♪�☉格�웃
      x = 32,
      y = 0,
    },
    enemys = { -- �ˇ😐人�✽♪置
      caterpillar ={},
      bees = {
        -- {26*8, 6*8, 16, 0.5},
      },
      catepillers = {

      },

    },
    songzi = {
      {36*8,8*8},
      {44*8,6*8},
    },
  },
  level4 = {
    player_start_pos = { -- �★�웃�起�⬅️在�✽��♪�中�░�♪置 �♪ˇ�♪�☉格�웃
      x = 0,
      y = 7,
    },
    camera_pos = { -- 相机�♪置 �♪ˇ�♪�☉格�웃
      x = 48,
      y = 0,
    },
    enemys = { -- �ˇ😐人�✽♪置
      caterpillar ={},
      bees = {
        {54*8, 8*8, 24, 0.5, false},
      },
      catepillers = {
        {54*8, 9*8, 24, 0.5,true}
      },
    },
    songzi = {
      {54*8, 9*8},
    },
  },
  level5 = {
    change_map = {
      {x = 23, y = 11, sp = 2},
      {x = 24, y = 11, sp = 2},
      {x = 42, y = 7, sp = 16},
      {x = 42, y = 8, sp = 16},
      {x = 42, y = 9, sp = 16},
      {x = 42, y = 10, sp = 16},
      {x = 63, y = 9, sp = 16},
      {x = 63, y = 10, sp = 16},
      {x = 63, y = 11, sp = 16},
    },
    player_start_pos = { -- �★�웃�起�⬅️在�✽��♪�中�░�♪置 �♪ˇ�♪�☉格�웃
      x = 0,
      y = 7,
    },
    camera_pos = { -- 相机�♪置 �♪ˇ�♪�☉格�웃
      x = 0,
      y = 0,
    },
    enemys = { -- �ˇ😐人�✽♪置
      caterpillar ={},
      bees = {
        -- {54*8, 7*8, 24, 0.5},
      },
      catepillers = {
        -- {52*8, 9*8, 8, 0.5}
      },
    },
    songzi = {
      -- {54*8, 9*8},
    },
  },
  level6 = {
    player_start_pos = { -- �★�웃�起�⬅️在�✽��♪�中�░�♪置 �♪ˇ�♪�☉格�웃ps:相对�🅾️�➡️░�⬇️◆机
      x = 0,
      y = 5,
    },
    camera_pos = { -- 相机�♪置 �♪ˇ�♪�☉格�웃
      x = 16,
      y = 0,
    },
    enemys = { -- �ˇ😐人�✽♪置
      caterpillar ={},
      bees = {
        -- {26*8, 6*8, 16, 0.5},
      },
      catepillers = {
        {27*8, 6*8, 8, 0.5}
      },
    },
    songzi = {
    },
  },
  level7 = {
    player_start_pos = { -- �★�웃�起�⬅️在�✽��♪�中�░�♪置 �♪ˇ�♪�☉格�웃
      x = 0,
      y = 5,
    },
    camera_pos = { -- 相机�♪置 �♪ˇ�♪�☉格�웃
      x = 32,
      y = 0,
    },
    enemys = { -- �ˇ😐人�✽♪置
      caterpillar ={},
      bees = {
        {35*8, 8*8, 16, 0.5},
      },
      catepillers = {
        {42*8, 8*8, 8, 0.5,true,true,'y'},
        {40*8, 7*8, 8, 0.5,false,true,'y'},
      },
    },
    songzi = {
    },
  },
  level8 = {
    player_start_pos = { -- �★�웃�起�⬅️在�✽��♪�中�░�♪置 �♪ˇ�♪�☉格�웃
      x = 0,
      y = 5,
    },
    camera_pos = { -- 相机�♪置 �♪ˇ�♪�☉格�웃
      x = 48,
      y = 0,
    },
    enemys = { -- �ˇ😐人�✽♪置
      caterpillar ={},
      bees = {
        {58*8, 8*8, 24, 0.5},
      },
      catepillers = {
        {54*8, 9*8, 24, 0.5,false},
        {54*8, 9*8, 24, 0.5,true},
      },
    },
    songzi = {
    },
  },
  level9 = {
    player_start_pos = { -- �★�웃�起�⬅️在�✽��♪�中�░�♪置 �♪ˇ�♪�☉格�웃
      x = 0,
      y = 5,
    },
    camera_pos = { -- 相机�♪置 �♪ˇ�♪�☉格�웃
      x = 64,
      y = 0,
    },
    enemys = { -- �ˇ😐人�✽♪置
      caterpillar ={},
      bees = {
        {54*8, 7*8, 24, 0.5},
      },
      catepillers = {
        {56*8, 9*8, 8, 0.5}
      },
    },
    songzi = {
    },
  },
}
__gfx__
0000000033333333f8ff21ff66666666ffffffffffffffffffffffffffffffffffffffffffffffffffffffffffffffffffffffffffffffffffffffffffffffff
00000000444444441ffff21f6dddddd67fff7fff7fff7fffff7fff7fff7fff7fffffffffffffffffffffffffffffffffffffffffffffffffffffffffffffffff
000000004444554421f8111f6d6dd6d6c7f7c7f7c7f7c7f7f7c7f7c7f7c7f7c7ffffffffffffffffffffffffffffffffffffffffffffffffffffffffffffffff
0000000044444444f21222216ddd6dd6cc7ccc7ccc7ccc7c7ccc7ccc7ccc7cccffffffffffffffffffffffffffffffffffffffffffffffffffffffffffffffff
0000000045544444ff12ff8f6dd6ddd6cccc7ccccccccccccc7cccccccccccccffffffffffffffffffffffffffffffffffffffffffffffffffffffffffffffff
0000000044444444ff12ffff6d6dd6d6cccccccccccccc7ccccccccccccc7cccffffffffffffffffffffffffffffffffffffffffffffffffffffffffffffffff
0000000044444554f1f1f12f6dddddd6ccccccccc7ccccccccccccc7ccccccccffffffffffffffffffffffffffffffffffffffffffffffffffffffffffffffff
00000000444444442ff21ff166666666ccccccc7ccccccccccccc7ccccccccccffffffffffffffffff9fffffaaaaafffffffffffffffffffffffffffffffffff
ffffffff33333333ffffffff77777777ccccccccccccccccccccccccccccccccfffffffffffffffff99ffffaaa7aaaffffffffffffffffffffffffffffffffff
ffffffff33353333ffffffff77777777cc7ccccccccccccc7cccccccccccccccffffffffffffffffffffffaaa77aaaafffffafffffffffff22ffffffffffffff
ffffffff53545353ffffffff77777777ccccccccccccccccccccccccccccccc7ffffffffffffffffffffffaa777aa9aaaffaaafffffffff2282fffffffffffff
ffffffff45445355ffffffff77777777ccccccccccccccccccccccccccccccccfffffffffffffffffffaaaaa777aa9aaaaaaaaaffffff22222ffffffffffffff
ffffffff44444544fff8ffff77777777ccccccccccccccccccccccccccccccccffffffffffffffffffafaaa7777aaa9aaaaaaaaaffffff2222ffffffffffffff
ffffffff44444444ff878fff77777777ccccc7ccccccccccccc7ccccccccccccfffffffffffffffffffffaaa777aaa9aaa777aaaafaffffaa2ffffffffffffff
ffffffff45444444f88888ff77777777ccccccccccccccccccccccccccccccccfffffffffffffffffffffaaaaa7a9aaaaaa7aaaaaaaffffaaaffffffffffffff
ffffffff44444454ff777fff77777777ccccccccccccccccccccccccccccccccfffffffffffffffffaffaaaaaaaaa9aaaaaaaaaaaaaaaaaaaaffffffffffffff
77777777444444440000000000000000bb000000bb000000fffffffffffffffffffffffafffffffffaaaaaaaaaaaa999aaaaaaaa9aaaaaffaaffffffffffffff
777777774444444400000000000000003300000033000000ffffffffffffffffffffffaaafffffaaaaaaaaa777aaaa9a99aaaaa9aaaaaaaaaaffffffffffffff
77777777444445440000000000000000bb0000000bb00000fffffffffffffffffffffffffffff9aaaaa9aaaa77aaaaaa999aa99aaa7aaaaaaaafffffffafffff
777777774444444400000000000000003300000000330000fffffffffffffffffffffffffffffa999999aaaaa7aaaaaaa999999aaa7a99aaaaaffffffaafffff
77777777444444440000000000003000bb0000000bb00000ff3ffffffff3fffffffffffffffaaa99999aaaaa9aaaa9aaaa9999aaaa77aaaa9aaaffffffffffff
777777774544444400000000000b3b00bb000000bb000000fff333fffff3ffffffffffffffaaaa9999aaaaaaa9999aaaaaa9aaaaaaaa9aa999aaafffffffffff
77777777444444440bbb3b3b0bbb0b3bbb000000bb000000fff3f3fffff33ffffffffffffaaaaaaa9999aaaaaaaaaaaaaaaaaaaaaaaaa9a99a99999fffffffff
66666666444444440bbb3b3b0bb0003b0000000000000000fff3fffffff3f3ffffffffffaaaaaaaaa799aaaaaaaaaaaaaaaaaaaa9aaaa99999999799ffffffff
0000000000000000000000009777777733333333fffffffffffffffffff8ffffffffffffaaaaaaaaaa779aaaaa99aaaaaaaaaaaaa9aa999999997799ffffffff
760006706660006676000670d999999732333233fffffffff8fffffffffffff8ffffffffaaaaaaaaaaa77aaaa9999aaaaaaaaaaaaa999999999999999fffffff
776067707776067777606770d99999972d232d27ffffffffffaf8fffffff8fffffffffffaaaaaaaaaaa77aaa999999aa7777aaaa99999999999a9a9999ffffff
0760670007779c4c07606700d99999972dddddd7ffffffffffff88fffff888ffffffffff99aaaaaaaaaaaaa99999999aaa99aaaa999999999aaaa9999fffffff
0079c4c0000550000079c4c0d99999972dddddd7affffffff8f8988fff88888ffffffffff99aaaaaaaaaaa999992999999aaaaa999999999aaaaa9999fffffff
005500000009900000550000d99999972dddddd79f7666fff889a98ff8899988fffffffff99aaaa99aaaaaaaa922a999aaaaa999997799999999a999ffffffff
009900000000500000099000d99999972dddddd7a66ddd5f889aaa98889aa998ffffffffff99aa9aaaaaaaaaa222aaaaaaaa9a9a777799999a999999ffffffff
000570000000070000000570d99999972dddddd795d655aa89aaaaa8899aaa98fffffff999999aaaaaaaa77999e2997777a9aaa7227999999a99999fffffffff
fffffffffffffffffffffffffffffffffff33fffffaa33fffffffffffffffffffffffff9999a99aaaaaaa779999e22277a999a72e779999999aa9fffffffffff
ffffffffffffffffff777f999ffffffff999f3ffffaa9f3fffffffffffffffffffffffaaaaaaa9aa9999799999aee292279992eaee999eee99aa99ffffffffff
fffffffffffffffffff7999999fffffffaa9f3ffff999ff34fffffffffffffffffffffaaaaaaaaa29999999999aaee9222eee22e99aa99ee9a99999fffffffff
faaadffffffffffffff79997999ffffffaa9f3ffffffff3ff44f44ff4fff444ffffffaaaaaaaaa992999999999aaaa99222ee2ee999aaa999929999fffffffff
faaadffffaaadffffff999777999fffffffff3ffffffff3ffff4444ff44444fffffffaaaaaaaa99922999999999999aa9222e2ee9e9aaaaa9299a9999fffffff
fffadffffffadfffff99977777999ffffffff3fffffff3fffff44fffffff4fffffffffaaa9aaa999aaee9a999999929ae22222eeeee9aaaa29999a7999ffffff
ffafffffffaadffff9997777777999ffffff333fffff333fff4ffffffff4ffffffffffaaa9aaa9aaaaeeeaaaaa99992ae22222ee2222222299aaaa77999fffff
fffffffffaffffff999777777777999ffff33333fff33333ffffffffffffffffffffff999aa999997799222ee9999922e2222ee29ee2ee9999aaaa77999fffff
ffffffffffffffff997777777777799fffffffffffffffffffffffffffffffffffff9999999aaa777779e222eeeee99222222229999999999aaaaaa7799fffff
ffffffffffffffffff77e87777777ffffff88ffffffffffffffffffffffffffffffaaaaa99a997777777e22222eee992222222e99999999999aaaa9a999fffff
ffffffffffffffffff77887777777fffff8878fffff88fffffffffffffffffffffaaaaaaaa99999777999922222eee9e22222e7999999999999aa99999ffffff
ff9f9ffffff9f9ffff77777755577ffff878888fff8878ffffffffffffffffffffaaaaaaaaaa9999999e92999922779e22222e7aaaa99a99777a999999ffffff
fff7ffffffff7fffff77777755577fff88888788f878888fff2f2ffffff2f2fffffaaaaaaaaa999999e229999922277e22222e7777aaa999977a9aa99fffffff
ff939ffffff939ffff77777755577ffffff77fff88888788fff9ffffffff9fffffffaaaaaaa99999ee22299aa9e22eee222222222eeeaa99997999a99fffffff
fff3ffffffff3ffff7777777559777fffff77fffff7776ffff232ffffff232ffffffa9aaaaa99999229999aaeeee222222222222222222eeef999999ffffffff
fff3fffffff3fffff7777777555777fffff77ffffff76ffffff3fffffff3fffffffffa999aa9999999999aaeee9e92222222299999eeee9ffff9ee99ffffffff
ffff3fffffff3fffffff3fffffff3ffff44444fff44444fffff3fffff9faaf9fffffff999999999999999eeee9999f2222222999ff9e99ffff999999ffffffff
ffff3fffffff3ffffff33ffffff33fff4455544f4455544ffff3ffffffaaaaffffffff9999999f9999999e9e99fffff222222fffff999fffffff999fffffffff
fff3333fff3333ffffff3ffffffff3ff4449444f4449444ff3f3fffffaa99aaffffffff99999fff9999fffff99fffff222222ffffffffffffffff9ffffffffff
ffff3ffffff3ffffffffbffffffffbfff44444fff44444ffff33fffffaa99aaffffffffff999f9f999fffffffffffff222222fffffffffffffffffffffffffff
ffb33ffffb33fffffffffffffffffffffff4fffffff4fffffff3f3ffffaaaaffffffffffffffffff9ffffffffffffff222222fffffffffffffffffffffffffff
ffff3bffffff3bfffffffffffffffffffff4fffffff4fffffff33ffff9faaf9ffffffffffffffffffffffffffffffffe22222ffffff22fffffffffffffffffff
ffff3fffffff3fffffffffffffffffffaaa4fffffff4fffffff3fffffff3ffffffffffffffffffafffffffaffffffffe22222fffff2fffffffffffffffffffff
fff33f3ffff33f3fffffffffffffffff99949999fff4fffffff3fffffff3fffffffffffffffffaafffffffffffffff2222222fffffffafffffffffffffffffff
7777777700007777777777767777000000003000000030000000300000003000fffffffffffffafffffffffffffff22222222fffffffaaffffffffffffffffff
7777777700777777777777767777760000003000000030000003300000033000ffffffffffffffffffffffffffff222222222fffffffffffffffffffffffffff
7777777707777777777777767777776000033330003333000000300000000300ffffffffffffffffffffffffffffe222222222ffffffffffffffffffffffffff
7777777707777777777777767777776000003000000300000000b00000000b00ffffffffffffffffffffffff222222e2222222ffffffffffffffffffffffffff
0777777777777777777777607777777600b330000b3300000000000000000000fffffffffffffffffffffffeee922e9992299e229aaaaaaaafffffffffffffff
0677777777777777777777607777777600003b0000003b000000000000000000fffffffffffaafffffff999999299999229999ee229999999fffffffffffffff
0066777777777777777766007777777600003000000030000000000000000000fff9aaaa9aaaaa9999999aa9229999992999999999999aaaaaaaffffffffffff
0000666677777777666600007777777600033030000330300000000000000000ff999999aaaa9999999999999999999999999999999a99999999aaaaafffffff
00040000000994000009400000000000000000000000000000000000000004000000040000000000000000000000000000000000000000000000000000000000
09400400049400000094994000000000004444000444400000000000000049900000499004440400000000000000000000000000000000000006600000066000
94000990494004000940000400444000049999404009994040000000000497790049977949994990044000000000000000000000000000000069760000600600
490049799400499040000400049994004000000400000099094440000499900004997900977097794994040000000000000000000009700006999a6006000060
9044970040449779044049904000094000000000000000000099994004970990049700900999090097794990000000000000000000999a000644496006000060
40997990049909004994977900000004000000000000000000000004497700004990000000000090970797790000000000660000004449000644496006000060
04970000097700909770090000000000000000000000000000000000099000000099900000000000099009000000066006796000004449000064460000600600
0099900000999000099900990000000000000000000000000000000000990000000000000000000000000099000067966a999600000440000006600000066000
00040400400004000000000000000000000000000000000000000000000000000000000000000000000000000006a99969442600000000000000000007f07f00
049009900900099000444000040000004000000000000000000000000000000000000000000000000000000000064442694426000000000000000000feefee20
4900477904904779049999400040000009000000000000000044400000000000000000000000000000000000006644a96792796000000000000000008eeeee20
490049000490490009000004009440000940000000044400049994000000040004400000000004000000040006799799949a9996000990000000000008eee200
49049799049497904000000000099400009440000049994009000940044499904994040004440990044049906a449a44244944260099990000000000008e2000
09049700049497090440040000000994000999944990000440000094499997799779499049994779499497796444994424494426000440000000000000020000
00904990009049004994499400000000000000000000000000000000977049009907977999779000997790000622462262964260000440000000000000000000
00040009000400994477944400000000000000000000000000000000994040990400094040990990099409400066606606606600000000000000000000000000
00000000000d1d000001d0000000000000000000000000000000000000000d0000000d0000000000000000000000000000000000000000000000000000000000
00d00d000d1000000d1001d00000000000d1d1000d1d1000000000000000d1100000d1100dd00d0000000000000000000000000006000000007d7000007d7000
01000110d1000d001000000d00d1d000010000d0d0000d10d0000000000d166100d11661d111d1100dd0000000000600000000006f00000007d7d70007d7d700
d000d1611000d110d0000d0001000100d000000d0000000d01d1d000001110000011610016601661d11d0d0000000ff0060000606f00000007ddd70007dd7700
10dd1600d0dd16610dd0d110d00000d00000000000000000000001d00d1601100d160010011101001661d1100600f7006f0006ff6000006007d7d70007d7d700
d011611d0d110100d11d16610000000d00000000000000000000000dd16600d0d11000d00000001d160616616f067f006f06670060660fff06777600067d7600
0d1600000166001d1660100000000000000000000000000000000000011000000011100000000000011001006f06700006f70f000677f7000066600000666000
00011000001110000111011d000000000000000000000000000000000011000000000000000000000000001d06f0ff0000f000f00ff000f00000000000000000
000d0d00d0000d00000000000000000000000000000000000000000000000000000000000000000000000000000f00000eff00000f0000000000000000000000
0d1001100100011000ddd0000d000000d00000000000000000000000000000000000000000000000000000000ef00f00ef000f000e00f0000077700000777000
d000d6610d00d6610d0001d0001000000d000000000000000011d00000000000000000000000000000000000ef000ee0f000fee0ef00ee0007d7d70007d7d700
1000d10d0100d1000100000d000d10000100000000011d000d00010000000d000dd0000000000d0000000d00fe00fe7ee00fe77ef00fe7e0077d7700077d7700
d00d16100d0d161dd00000000000d100001d000000d00010010000d00ddd0110d11d0d000dd001100dd0d110e0ffe700e0fe70e0e0fe709707d7d700077d7700
010d1600010d16000dd00d000000001d0000d11dd100000dd000000dd11116611661d110d11dd661d11d1661f0ee7ee0fef7ee00f0e7eee90677760006777600
0010d1100010d100d11dd11d00000000000000000000000000000000166011001106166111661000116610000fe700000fe700000fe700490066600000666000
000d0001000d0011dd661dd00000000000000000000000000000000001d0d01d0d0001d0d01101d0011d01d000eee00000eee00000eee0000000000000000000
fffffffffff77777777fffffffffffffffffffffffffffff00000000000000000000000000000000000000000000000000000000000000000000000000000000
fffffffff777777777777ff77fffffffffffffffffffffff00000000000000000000000000000000000000000000000000000000000000000000000000000000
ffffffff6777777777667f6776ffffffffffffffffffffff00000000000000000000000000000000000000000000000000000000000000000000000000000000
f777777f776677777666667766ffffffffff7777777fffff00000000000000000000000000000000000000000000000000000000000000000000000000000000
7777777776666677666667777777ffffff7766677777ffff00000000000000000000000000000000000000000000000000000000000000000000000000000000
777777777777776667777667777777fff776777777777fff00000000000000000000000000000000000000000000000000000000000000000000000000000000
6777777677777677777666777777777ff777777777776fff00000000000000000000000000000000000000000000000000000000000000000000000000000000
f6777667777777766777777777777776f67777777766ffff00000000000000000000000000000000000000000000000000000000000000000000000000000000
ff666677777777766677777777776766ff66666667777fff00000000000000000000000000000000000000000000000000000000000000000000000000000000
ffffff776677666f677777777776666ffff66666777767ff00000000000000000000000000000000000000000000000000000000000000000000000000000000
ffffffff6666666ff6666777766666fffffffff6777776ff00000000000000000000000000000000000000000000000000000000000000000000000000000000
fffffffff66ffffffff66666666ffffffffffff6667666ff00000000000000000000000000000000000000000000000000000000000000000000000000000000
ffffffffffffffffffffffffffffffffffffffff6666ffff00000000000000000000000000000000000000000000000000000000000000000000000000000000
ffffffffffffffffffffffffffffffffffffffffffffffff00000000000000000000000000000000000000000000000000000000000000000000000000000000
ffffffffffffffffffffffffffffffffffffffffffffffff00000000000000000000000000000000000000000000000000000000000000000000000000000000
ffffffffffffffffffffffffffffffffffffffffffffffff00000000000000000000000000000000000000000000000000000000000000000000000000000000
__gff__
0001070200000000000000000000000000010000070707070000000000000000000100000000808000000000000000000000000101008040000000000000000080400000804080400000000000000000804000000300804000000000000000000000000006060000000000000000000000000000030000000000000000000000
0000000000000000000000000000000000000000000000000000000000000000000000000000000000000000000000000000000000000000000000000000000000000000000000000000000000000000000000000000000000000000000000000000000000000000000000000000000000000000000000000000000000000000
__map__
1010101060106010101010101060101010101010101010601060101010101010101010101010101010101010101010101010106010601010101010101010101010101010101010101010101010101010101010101010101010101010101010101010101010101010101010101010101010101010101010101010101010101010
1010101060106010101010101060101010101010101010601060101010101010101010101010101010101010101010101010106010601010101010101010101010101010101010101010101010101010101010101010101010101010101010101010101010101010101010101010101010101010101010101010101010101010
1010101060106010101010101060101010101010101010601060101010101010101010101010101010101010101010101010106010601010101010101010101010101010101010101046101010101010101010101010101010101010101010101010101010101010101010101010101010101010101010101010101010101010
1010101062106010101010101060101010101010101010601060101010101010101010101010106710101010101040101010101010601010101010101010101010104110101010101010101010101010101010101010101010101010101010101010101010101010101010101010101010101010101010101010101010101010
08090a0b0c0d630f1010101010621010101010104110101010601010101010401010101010101066101010101010101010101010106010411010101010101010101008090a0b0c0d0e0f101010101010101010101010101010101010101010101010101010101010101010101010101010101010101010101010101010101010
18191a1b1c1d1e1f4110101010101010411010101010101010101010101010101010101010100234101010101010101010101040106010101010101010101010101018191a1b1c1d1e1f411010461010101010101010101010101010101010101010101010101010101010101010101010101010101010101010101010101010
28292a2b2c2d2e2f1010101010101010101010101010101010101010101010101010101010100233101010101010101010101010106010101010101010101010461028292a2b2c2d2e2f101010101010101010101010101010101010101010101010101010101010101010101010101010101010101010101010101010101010
38393a3b3c3d3e3f1010101010101010101010101010101010103434341010101010101010100233101002343410101010101010101010101010101010101010101038393a3b3c3d3e3f101041101010101010101010101010101010101010101010101010101010101010101010101010101010101010101010101010101010
48494a4b4c4d4e4f1040101010104410101010101010671010103310331010101010101010101033101002333310101010101010101010101010101010101010101048494a4b4c4d4e4f101010101010101010101010101010101010101010101010101010101010101010101010101010101010101010101010101010101010
58595a5b5c5d5e5f1010101010343434101010101010661010103310331010101010103434101010101002333310101010101010101010101010101010101002101058595a5b5c5d5e5f101010101010101010101010101010101010101010101010101010101010101010101010101010101010101010101010101010101010
68696a6b6c6d6e424310103333331010331010103434341010103351331010101010103310101010105402333334101010101034343434343434106510101002671068696a6b6c6d6e6f104243101010101010101010101010101010101010101010101010101010101010101010101010101010101010101010101010101010
78797a7b7c7d64525356541010101010105056333310100202333361331210441012543344561033333333335633105610503333331012103333333333101002665678647a7b7c7d357f265253505644101010101010101010101010101010101010101010101010101010101010101010101010101010101010101010101010
1111111111111111111111060606060611111111111111111111111111111111111111111111111111111111111111111111111111111111111111111111111111111111111111111111111111111111101010101010101010101010101010101010101010101010101010101010101010101010101010101010101010101010
2121212121212121212121161616161621212121212121212121212121212121212121212121212121212121212121212121212121212121212121212121212121212121212121212121212121212121101010101010101010101010101010101010101010101010101010101010101010101010101010101010101010101010
2121212121212121212121212121212121212121212121212121212121212121212121212121212121212121212121212121212121212121212121212121212121212121212121212121212121212121101010101010101010101010101010101010101010101010101010101010101010101010101010101010101010101010
2121212121212121212121212121212121212121212121212121212121212121212121212121212121212121212121212121212121212121212121212121212121212121212121212121212121212121101010101010101010101010101010101010101010101010101010101010101010101010101010101010101010101010
1010101010101010101010101010101010101010101010101010101010101010101010101010101010101010101010101010101010101010101010101010101010101010101010101010101010101010101010101010101010101010101010101010101010101010101010101010101020202020132013132020202020202013
1010101010101010101010101010101010101010101010101010101010101010101010101010101010101010101010101010101010101010101010101010101010101010101010101010101010101010101010101010101010101010101010101010101010101010101010101010101020727113131373702020720000702020
1010101010101010101010101010101010101010101010101010101010101010101010101010101010101010101010101010101010101010101010101010101010101010101010101010101010101010101010101010101010101010101010101010101010101010101010101010101000007020202072000000000000000000
1010101010101010101010101010101010101010101010101010101010101010101010101010101010101010101010101010101010101010101010101010101010101010101010101010101010101010101010101010101010101010101010101010101010101010101010101010101000000000000000000000000000000000
1010101010101010101010101010101010101010101010101010101010101010101010101010101010101010101010101010101010101010101010101010101010101010101010101010101010101010101010101010101010101010101010101010101010101010101010101010101000000000000000000000000000000000
1010101010101010101010101010101010101010101010101010101010101010101010101010101010101010101010101010101010101010101010101010101010101010101010101010101010101010101010101010101010101010101010101010101010101010101010101010101000000000000071131313131313137300
1010101010101010101010101010101010101010101010101010101010101010101010101010101010101010101010101010101010101010101010101010101010101010101010101010101010101010101010101010101010101010101010101010101010101010101010101010101071131373000070202020202020207200
1010101010101010101010101010101010101010101010101010101010101010101010101010101010101010101010101010101010101010101010101010101010101010101010101010101010101010101010101010101010101010101010101010101010101010101010101010101070202072000000000000000000000000
1010101010101010101010101010101010101010101010101010101010101010101010101010101010101010101010101010101010101010101010101010101010101010101010101010101010101010101010101010101010101010101010101010101010101010101010101010101000740000760000750074000074007500
1010101010101010101010101010101010101010101010101010101010101010101010101010101010101010101010101010101010101010101010101010101010101010101010101010101010101010101010101010101010101010101010101010101010101010101010101010101000740000000000770075000075007700
1010101010101010101010101010101010101010101010101010101010101010101010101010101010101010101010101010101010101010101010101010101010101010101010101010101010101010101010101010101010101010101010101010101010101010101010101010101000760000000000000077000075000000
1010101010101010101010101010101010101010101010101010101010101010101010101010101010101010101010101010101010101010101010101010101010101010101010101010101010101010101010101010101010101010101010101010101010101010101010101010101000000000000000000000000076000000
1010101010101010101010101010101010101010101010101010101010101010101010101010101010101010101010101010101010101010101010101010101010101010101010101010101010101010101010101010101010101010101010101010101010101010101010101010101000007400007500000000760000750000
1010101010101010101010101010101010101010101010101010101010101010101010101010101010101010101010101010101010101010101010101010101010101010101010101010101010101010101010101010101010101010101010101010101010101010101010101010101000007700007500000000000000750000
1010101010101010101010101010101010101010101010101010101010101010101010101010101010101010101010101010101010101010101010101010101010101010101010101010101010101010101010101010101010101010101010101010101010101010101010101010101000000000007400000000000000770000
1010101010101010101010101010101010101010101010101010101010101010101010101010101010101010101010101010101010101010101010101010101010101010101010101010101010101010101010101010101010101010101010101010101010101010101010101010101000000000007700000000000000000000
